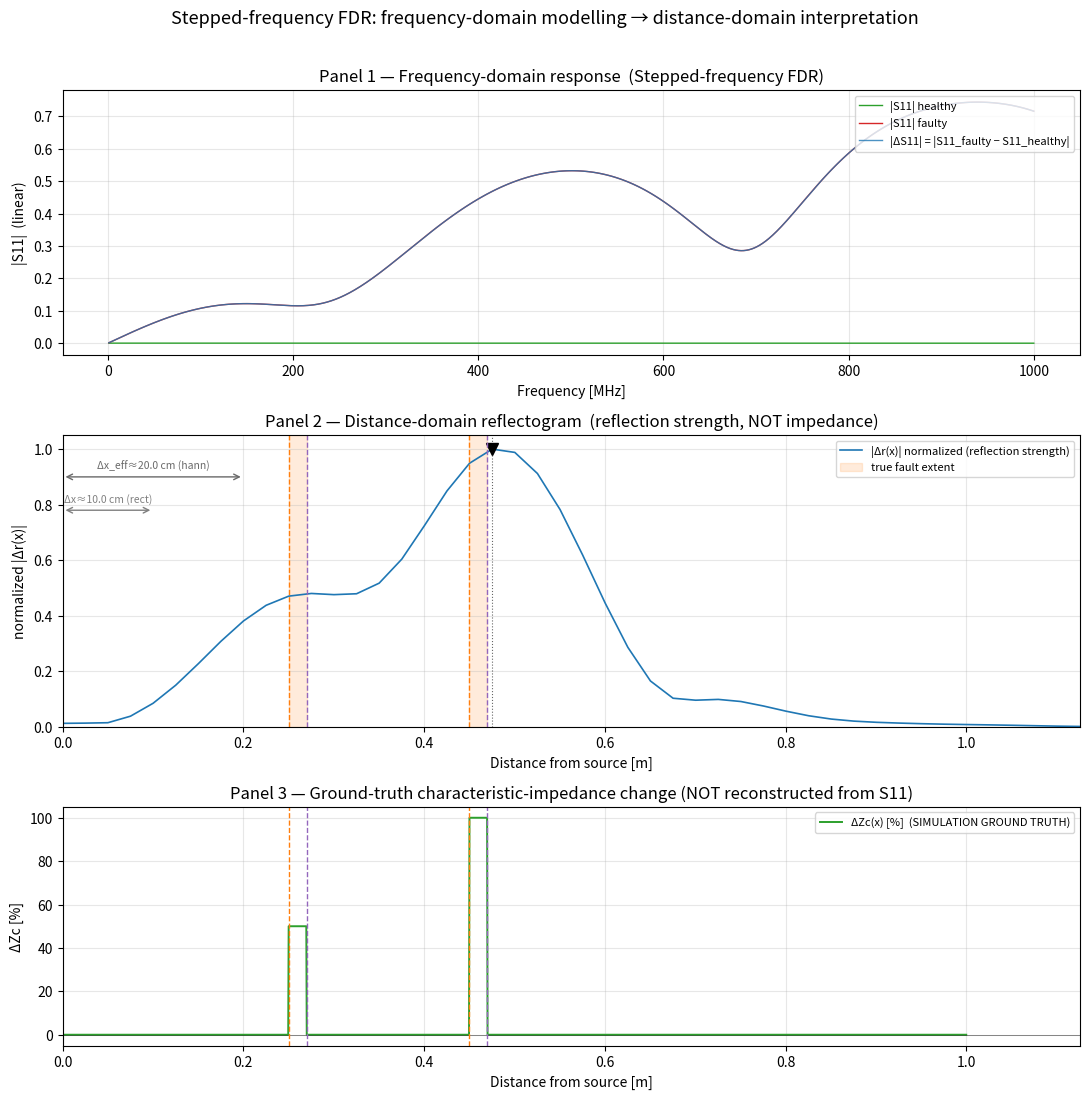

Reproduce this figure in Python.

"""
  A. S11(f)              -- complex source-port FREQUENCY-DOMAIN MEASUREMENT.
                           Measurable with a VNA / stepped-frequency reflectometer.
  B. r(x) = F^-1{S11(f)} -- DISTANCE-DOMAIN REFLECTOGRAM (reflection / discontinuity
                           STRENGTH vs distance). NOT the impedance value at x.
  C. dZc(x) [%]          -- GROUND-TRUTH local characteristic-impedance change.
                           Known ONLY because the simulator knows R,L,G,C(x).
                           NOT reconstructed from S11. Labelled "Simulation ground truth".


FREQUENCY -> DISTANCE: ASSUMPTIONS (see `reflectogram_from_S11`)

  * The sampled band {S11(f_k)} is treated as a COMPLEX baseband frequency
    response. Its inverse DFT yields the baseband-equivalent impulse response;
    a discontinuity at delay tau = 2 d / vp appears as a peak at that delay.
    The nonzero start frequency only multiplies each peak by a constant phase
    exp(-j 4 pi F_START d / vp); it does NOT move the peak, and we display the
    magnitude/envelope, so it is harmless for LOCALISATION.
  * vp ~ 1 / sqrt(L*C)  (lossless approximation, thesis eq. 1.24).
  * x = vp * t / 2.
  * Delta_x  ~ vp / (2 B)     spatial resolution     (B = f_max - f_min)
  * x_max    ~ vp / (2 Delta_f) maximum unambiguous one-way distance.

  Processing rules enforced below:
    - the COMPLEX phase of S11 is preserved (using only |S11| would destroy
      all distance information);
    - a selectable window (Hann by default) reduces sidelobes but BROADENS peaks;
    - zero-padding INTERPOLATES/smooths the displayed curve but does NOT improve
      the true resolution Delta_x (B is unchanged);
    - the main fault curve uses the COMPLEX baseline difference
      dS11 = S11_faulty - S11_healthy, which coherently cancels reflections shared
      by both systems (NEVER subtract magnitudes).
"""

from __future__ import annotations

import sys
from dataclasses import dataclass, field
from typing import List, Optional, Tuple, Dict

import numpy as np

import matplotlib.pyplot as plt

# scipy is optional; we provide a NumPy fallback for peak finding.
try:
    from scipy.signal import find_peaks as _scipy_find_peaks
    _HAVE_SCIPY = True
except Exception:  # pragma: no cover
    _HAVE_SCIPY = False


@dataclass
class CableParams:
    """Per-unit-length (distributed) RLGC parameters and terminations."""
    R: float            # Ohm/m
    L: float            # H/m
    G: float            # S/m
    C: float            # F/m
    total_length: float  # m
    Zs: float = 50.0     # source impedance (Ohm)
    ZL: float = 50.0     # load impedance (Ohm)


@dataclass
class FaultParams:
   
    position: float                       # start of fault region (m)
    length: float = 0.02                  # spatial extent (m); ignored for hard faults
    fault_type: str = "impedance_change"
    delta_zc_percent: float = 50.0        # used by "impedance_change"
    factor: float = 5.0                   # multiplier for R/C/G_increase
    zc_mechanism: str = "L"               # "L" (default) or "C" for impedance_change
    label: str = ""

    def __post_init__(self):
        if self.fault_type == "impedance_change":
            ratio = 1.0 + self.delta_zc_percent / 100.0
            if ratio <= 0.0:
                raise ValueError(
                    f"Invalid delta_zc_percent={self.delta_zc_percent}: requires "
                    f"(1 + dZc/100) > 0, got {ratio}."
                )



@dataclass
class Excitation:
    """
    Stepped-frequency excitation: a uniform grid of CW tones measured one after
    another. Each tone is an independent steady-state sinusoidal experiment whose
    complex reflected/incident ratio is S11(f_k).

    (An OFDM/OMTDR excitation would inject all tones simultaneously and recover
    the same S11(f_k) by channel estimation; it would replace THIS class only.)
    """
    f_start: float
    f_stop: float
    n_freq: int
    name: str = "Stepped-frequency FDR"

    @property
    def frequencies(self) -> np.ndarray:
        return np.linspace(self.f_start, self.f_stop, self.n_freq)



# fdr modelling
def secondary_params(R, L, G, C, freqs) -> Tuple[np.ndarray, np.ndarray]:
    w = 2.0 * np.pi * freqs
    series = R + 1j * w * L          # R + jwL
    shunt = G + 1j * w * C          # G + jwC
    gamma = np.sqrt(series * shunt)  # (1.16)
    Zc = np.sqrt(series / shunt)     # (1.19)
    return gamma, Zc


def abcd_line(R, L, G, C, length, freqs) -> np.ndarray:
    #ABCD of a uniform line section. Thesis eq. (1.39). Returns (Nf,2,2)
    gamma, Zc = secondary_params(R, L, G, C, freqs)
    gl = gamma * length
    ch, sh = np.cosh(gl), np.sinh(gl)
    M = np.empty((freqs.size, 2, 2), dtype=complex)
    M[:, 0, 0] = ch
    M[:, 0, 1] = Zc * sh
    M[:, 1, 0] = sh / Zc
    M[:, 1, 1] = ch
    return M


def abcd_series(Z: complex, nf: int) -> np.ndarray:
    #Lumped series impedance Z: [[1, Z],[0,1]]. Used for an open circuit (Z -> large)
    M = np.broadcast_to(np.eye(2, dtype=complex), (nf, 2, 2)).copy()
    M[:, 0, 1] = Z
    return M


def abcd_shunt(Y: complex, nf: int) -> np.ndarray:
    #Lumped shunt admittance Y: [[1,0],[Y,1]]. Used for a SHORT (Y -> large)
    M = np.broadcast_to(np.eye(2, dtype=complex), (nf, 2, 2)).copy()
    M[:, 1, 0] = Y
    return M


# magnitudes used to approximate ideal hard faults as strong lumped discontinuities
_OPEN_SERIES_Z = 1e9    # Ohm  (series break ~ open circuit, Gamma ~ +1)
_SHORT_SHUNT_Y = 1e9    # S    (shunt short  ~ short circuit, Gamma ~ -1)


def _local_rlgc(cable: CableParams, fault: FaultParams) -> Tuple[float, float, float, float]:
    """Return the (R,L,G,C) inside a finite-length (non-hard) fault section."""
    R, L, G, C = cable.R, cable.L, cable.G, cable.C
    ft = fault.fault_type
    if ft == "impedance_change":
        ratio = 1.0 + fault.delta_zc_percent / 100.0
        if fault.zc_mechanism == "L":
            # keep C, change L so that Zc ~ sqrt(L/C) scales by `ratio`
            L = L * ratio ** 2
        elif fault.zc_mechanism == "C":
            # keep L, change C so that Zc ~ sqrt(L/C) scales by `ratio`
            C = C / ratio ** 2
        else:
            raise ValueError("zc_mechanism must be 'L' or 'C'")
    elif ft == "R_increase":
        R = R * fault.factor
    elif ft == "C_increase":
        C = C * fault.factor
    elif ft == "G_increase":
        G = G * fault.factor
    elif ft == "L_increase":
        L = L * fault.factor
    else:
        raise ValueError(f"_local_rlgc called for non-finite fault '{ft}'")
    return R, L, G, C


#modelisation de la ligne

def build_element_list(cable: CableParams, faults: List[FaultParams]):
    """
    Partition the cable [0, total_length] into an ordered list of two-port
    elements: uniform line segments (healthy or faulty RLGC) plus lumped
    series/shunt elements for hard (open/short) faults.

    Returns a list of tuples describing each element, in propagation order.
    """
    Ltot = cable.total_length
    tol = 1e-12

    interval_faults = [f for f in faults
                       if f.fault_type in ("impedance_change", "R_increase",
                                           "L_increase", "C_increase",
                                           "G_increase")]
    point_faults = [f for f in faults
                    if f.fault_type in ("open_circuit", "short_circuit")]

    # boundary positions: cable ends, all interval edges, all point positions
    bounds = {0.0, Ltot}
    for f in interval_faults:
        bounds.add(max(0.0, f.position))
        bounds.add(min(Ltot, f.position + f.length))
    for f in point_faults:
        bounds.add(min(Ltot, max(0.0, f.position)))
    bounds = sorted(bounds)

    def fault_at_midpoint(mid: float) -> Optional[FaultParams]:
        for f in interval_faults:
            if (f.position - tol) <= mid < (f.position + f.length - tol):
                return f
        return None

    elements = []  # each: dict with keys for later ABCD construction
    for i in range(len(bounds) - 1):
        a, b = bounds[i], bounds[i + 1]
        # insert any point (hard) fault sitting exactly at boundary `a`
        for f in point_faults:
            if abs(f.position - a) <= 1e-9:
                elements.append({"kind": f.fault_type, "pos": a, "fault": f})
        seg_len = b - a
        if seg_len <= tol:
            continue
        f_here = fault_at_midpoint(0.5 * (a + b))
        if f_here is None:
            R, L, G, C = cable.R, cable.L, cable.G, cable.C
            faulty = False
        else:
            R, L, G, C = _local_rlgc(cable, f_here)
            faulty = True
        elements.append({"kind": "line", "a": a, "b": b, "len": seg_len,
                         "R": R, "L": L, "G": G, "C": C, "faulty": faulty})
    # point faults located exactly at the far end (L)
    for f in point_faults:
        if abs(f.position - Ltot) <= 1e-9:
            elements.append({"kind": f.fault_type, "pos": Ltot, "fault": f})

    return elements


def compute_S11(cable: CableParams, faults: List[FaultParams],
                freqs: np.ndarray) -> np.ndarray:
    """
    Full Stage-1 chain -> complex S11(f) at the source port.
        ABCD cascade -> Zin = (A ZL + B)/(C ZL + D) -> S11 = (Zin - Zs)/(Zin + Zs)
    """
    nf = freqs.size
    elements = build_element_list(cable, faults)

    Mtot = np.broadcast_to(np.eye(2, dtype=complex), (nf, 2, 2)).copy()
    for el in elements:
        if el["kind"] == "line":
            M = abcd_line(el["R"], el["L"], el["G"], el["C"], el["len"], freqs)
        elif el["kind"] == "open_circuit":
            M = abcd_series(_OPEN_SERIES_Z, nf)
        elif el["kind"] == "short_circuit":
            M = abcd_shunt(_SHORT_SHUNT_Y, nf)
        else:
            raise ValueError(f"unknown element kind {el['kind']}")
        Mtot = np.matmul(Mtot, M)

    A = Mtot[:, 0, 0]; B = Mtot[:, 0, 1]
    C = Mtot[:, 1, 0]; D = Mtot[:, 1, 1]
    Zin = (A * cable.ZL + B) / (C * cable.ZL + D)
    S11 = (Zin - cable.Zs) / (Zin + cable.Zs)
    return S11


# S11(f) -> window -> IFFT -> r(x)

def make_window(name: str, n: int) -> np.ndarray:
    name = (name or "rect").lower()
    if name in ("rect", "none", "boxcar"):
        return np.ones(n)
    if name == "hann":
        return np.hanning(n)
    if name == "hamming":
        return np.hamming(n)
    if name == "blackman":
        return np.blackman(n)
    raise ValueError(f"unknown window '{name}'")


# The rectangular first-null resolution is dx = vp/(2B); tapering trades resolution for lower sidelobes, so the EFFECTIVE resolution
# is roughly (factor * dx). These are standard, approximate rule-of-thumb values.
_WINDOW_BROADENING = {
    "rect": 1.0, "none": 1.0, "boxcar": 1.0,
    "hamming": 1.5,
    "hann": 2.0,
    "blackman": 2.7,
}


def window_broadening(name: str) -> float:
    return _WINDOW_BROADENING.get((name or "rect").lower(), 1.0)


def velocity_lossless(cable: CableParams) -> float:
    """vp ~ 1/sqrt(L*C)  (thesis eq. 1.24, lossless approximation)."""
    return 1.0 / np.sqrt(cable.L * cable.C)


def reflectogram_from_S11(S11: np.ndarray, freqs: np.ndarray, vp: float,
                          window: str = "hann", zero_pad_factor: int = 4
                          ) -> Tuple[np.ndarray, np.ndarray]:
    #Convert a complex frequency response to a distance-domain response.
    """
    Steps (see module docstring for the assumptions):
        1. preserve complex S11 (phase carries the delay/distance);
        2. apply window (reduces sidelobes, broadens peaks);
        3. zero-pad in frequency (interpolates time axis);
        4. inverse DFT -> impulse response;
        5. build delay axis dt = 1/(Npad * df);  t = arange(Npad)*dt;
        6. x = vp * t / 2  (factor 2 = round trip: out to fault and back).
    """
    n = S11.size
    df = float(np.mean(np.diff(freqs)))
    w = make_window(window, n)
    Sw = S11 * w
    n_pad = int(n * max(1, zero_pad_factor))
    Spad = np.zeros(n_pad, dtype=complex)
    Spad[:n] = Sw
    r = np.fft.ifft(Spad)                 # baseband-equivalent impulse response
    dt = 1.0 / (n_pad * df)               # time step; span dt*n_pad = 1/df (unchanged by padding)
    t = np.arange(n_pad) * dt
    x = vp * t / 2.0
    return x, r


def restrict_range(x: np.ndarray, r: np.ndarray, x_limit: float
                   ) -> Tuple[np.ndarray, np.ndarray]:
    mask = x <= x_limit
    return x[mask], r[mask]



# GROUND-TRUTH local Zc(x) and dZc(x)[%] 

def ground_truth_delta_zc(cable: CableParams, faults: List[FaultParams],
                          x_grid: np.ndarray, f_ref: float
                          ) -> Tuple[np.ndarray, np.ndarray]:
    """
    Local |Zc(x, f_ref)| and percentage change vs the healthy cable.

        Zc(x,f) = sqrt((R(x)+jwL(x)) / (G(x)+jwC(x)))                 
        dZc(x)[%] = 100 * (|Zc(x,f_ref)| - |Zc_h(f_ref)|)/|Zc_h(f_ref)|
    """
    w = 2.0 * np.pi * f_ref
    _, Zc_h = secondary_params(cable.R, cable.L, cable.G, cable.C,
                               np.array([f_ref]))
    Zc_h = abs(Zc_h[0])

    interval_faults = [f for f in faults
                       if f.fault_type in ("impedance_change", "R_increase",
                                           "L_increase", "C_increase",
                                           "G_increase")]
    point_faults = [f for f in faults
                    if f.fault_type in ("open_circuit", "short_circuit")]

    Zc_local = np.full_like(x_grid, Zc_h, dtype=float)
    for i, x in enumerate(x_grid):
        for f in interval_faults:
            if f.position <= x < f.position + f.length:
                R, L, G, C = _local_rlgc(cable, f)
                series = R + 1j * w * L
                shunt = G + 1j * w * C
                Zc_local[i] = abs(np.sqrt(series / shunt))
                break

    dZc_pct = 100.0 * (Zc_local - Zc_h) / Zc_h

    # mark hard-fault positions (impedance step is effectively infinite/zero)
    for f in point_faults:
        idx = int(np.argmin(np.abs(x_grid - f.position)))
        dZc_pct[idx] = np.nan
    return Zc_local, dZc_pct


# ISOLATED-STEP REFLECTION (theory only; NOT what the IFFT peak equals exactly)

def gamma_isolated(delta_zc_percent: float) -> float:
#        Gamma = (Z2 - Z1)/(Z2 + Z1) = (dZc/100) / (2 + dZc/100)    
    d = delta_zc_percent / 100.0
    return d / (2.0 + d)



# FAULT LOCALISATION -- peak detection on |dr(x)|
"""
    Δr(x) is the distance-domain version of the baseline-subtracted reflection response, and |Δr(x)| is its envelope (magnitude).
=>distance is encoded in the phase slope of S₁₁(f); the IFFT decodes that slope into position
"""

def _numpy_find_peaks(y, min_prominence, min_distance_samples):
    peaks = []
    for i in range(1, len(y) - 1):
        if y[i] > y[i - 1] and y[i] >= y[i + 1]:
            # crude prominence: height above the lower of the neighbouring minima
            left = y[:i]
            right = y[i + 1:]
            base = max(left.min() if left.size else 0.0,
                       right.min() if right.size else 0.0)
            if (y[i] - base) >= min_prominence:
                peaks.append((i, y[i] - base))
    # enforce minimum spacing, keep strongest
    peaks.sort(key=lambda p: -p[1])
    kept = []
    for idx, prom in peaks:
        if all(abs(idx - k) >= min_distance_samples for k, _ in kept):
            kept.append((idx, prom))
    kept.sort(key=lambda p: p[0])
    return np.array([k for k, _ in kept], dtype=int), {
        "prominences": np.array([p for _, p in kept])}


def detect_faults(x: np.ndarray, r_mag_norm: np.ndarray,
                  min_prominence: float, min_distance_m: float,
                  max_peaks: int) -> List[Dict]:
    if x.size < 3:
        return []
    dx = float(np.mean(np.diff(x)))
    min_dist_samples = max(1, int(round(min_distance_m / dx)))

    if _HAVE_SCIPY:
        idx, props = _scipy_find_peaks(r_mag_norm, prominence=min_prominence,
                                       distance=min_dist_samples)
        proms = props.get("prominences", np.zeros(idx.size))
    else:
        idx, props = _numpy_find_peaks(r_mag_norm, min_prominence,
                                       min_dist_samples)
        proms = props["prominences"]

    order = np.argsort(-r_mag_norm[idx])[:max_peaks]
    idx = idx[order]; proms = proms[order]
    order2 = np.argsort(x[idx])
    idx = idx[order2]; proms = proms[order2]

    return [{"estimated_position_m": float(x[i]),
             "normalized_reflection_strength": float(r_mag_norm[i]),
             "prominence": float(p)}
            for i, p in zip(idx, proms)]



# FREQUENCY-SWEEP / DISTANCE-PERFORMANCE METRICS

def sweep_metrics(freqs: np.ndarray, vp: float, cable_len: float,
                  faults: List[FaultParams], window: str = "rect") -> Dict:
    df_vec = np.diff(freqs)
    df = float(np.mean(df_vec))
    uniform = bool(np.allclose(df_vec, df, rtol=1e-9, atol=0.0))
    B = float(freqs[-1] - freqs[0])
    dx = vp / (2.0 * B)                       # theoretical (rect window) resolution
    dx_eff = dx * window_broadening(window)   # broadened by the chosen window
    x_max = vp / (2.0 * df)
    fault_extents = []
    for f in faults:
        if f.fault_type in ("open_circuit", "short_circuit"):
            fault_extents.append((f.label or f.fault_type, 0.0, True))
        else:
            fault_extents.append((f.label or f.fault_type, f.length,
                                  f.length < dx))
    return {"df": df, "uniform": uniform, "B": B, "dx": dx, "dx_eff": dx_eff,
            "window": window, "x_max": x_max, "cable_len": cable_len,
            "cable_fits": cable_len <= x_max, "fault_extents": fault_extents}



def print_report(exc, metrics, vp, faults, detected):
    print("SIMULATED FAULTS")
    for i, f in enumerate(faults, 1):
        if f.fault_type in ("open_circuit", "short_circuit"):
            print(f"    Fault {i} [{f.label or f.fault_type}]:")
            print(f"        Position : {f.position:.3f} m (hard fault, point)")
            print(f"        Type     : {f.fault_type}")
        elif f.fault_type == "impedance_change":
            g = gamma_isolated(f.delta_zc_percent)
            print(f"    Fault {i} [{f.label or 'impedance_change'}]:")
            print(f"        Region   : {f.position:.3f} - {f.position+f.length:.3f} m")
            print(f"        dZc      : {f.delta_zc_percent:+.1f} %")
            print(f"        Theoretical isolated-step Gamma : {g:+.4f}")
        else:
            print(f"    Fault {i} [{f.label or f.fault_type}]:")
            print(f"        Region   : {f.position:.3f} - {f.position+f.length:.3f} m")
            print(f"        Type     : {f.fault_type} (factor {f.factor})")
    print()
    print("DETECTED REFLECTIONS  (peaks on baseline-subtracted |dr(x)|)")
    if not detected:
        print("    (none)")
    for i, d in enumerate(detected, 1):
        print(f"    Peak {i}:")
        print(f"        Estimated distance : {d['estimated_position_m']:.3f} m")
        print(f"        Normalized strength: {d['normalized_reflection_strength']:.3f}")
        print(f"        Prominence         : {d['prominence']:.3f}")


def run_validation(metrics, faults, detected, dr_norm, dZc_pct):
    """Lightweight self-checks; prints PASS/INFO lines (non-fatal)."""
    print("VALIDATION")
    # 1. non-trivial reflectogram when a fault is present
    has_fault = len(faults) > 0
    nontrivial = float(np.nanmax(dr_norm)) > 0.05
    if has_fault:
        print(f"    [{'PASS' if nontrivial else 'WARN'}] baseline-subtracted "
              f"reflectogram is non-trivial (max={np.nanmax(dr_norm):.3f})")
    # 2. detected positions vs simulated positions (interval faults)
    sim_pos = [f.position for f in faults
               if f.fault_type not in ("open_circuit", "short_circuit")]
    sim_pos += [f.position for f in faults
                if f.fault_type in ("open_circuit", "short_circuit")]
    for sp in sim_pos:
        if detected:
            nearest = min(detected, key=lambda d: abs(d["estimated_position_m"] - sp))
            err = abs(nearest["estimated_position_m"] - sp)
            ok = err <= max(metrics["dx_eff"], 0.02)
            print(f"    [{'PASS' if ok else 'INFO'}] fault @ {sp:.3f} m -> nearest "
                  f"peak @ {nearest['estimated_position_m']:.3f} m (err {err*100:.1f} cm)")
    # resolvability of fault pairs vs effective resolution
    pf = sorted(sim_pos)
    for a, b in zip(pf, pf[1:]):
        sep = b - a
        verdict = "resolvable" if sep >= metrics["dx_eff"] else \
                  "NOT separable (sep < effective resolution -> peaks merge)"
        print(f"    [INFO] fault pair {a:.3f}/{b:.3f} m: separation {sep*100:.1f} cm "
              f"vs Δx_eff {metrics['dx_eff']*100:.1f} cm -> {verdict}")
    # 3. ground-truth dZc matches definitions (interval faults only)
    print(f"    [INFO] ground-truth dZc(x) spans "
          f"[{np.nanmin(dZc_pct):+.1f}, {np.nanmax(dZc_pct):+.1f}] % "
          f"(exact, simulation-defined)")
    print("-" * 78)

#plot
def make_figure(freqs, S11_h, S11_f, dS11,
                x_d, dr_norm, detected,
                x_gt, dZc_pct, faults, metrics, exc, out_path):
    fig, (ax1, ax2, ax3) = plt.subplots(
        3, 1, figsize=(11, 11),
        gridspec_kw={"height_ratios": [1.0, 1.1, 0.9]})

    fMHz = freqs / 1e6
    # frequency-domain S11 sweep
    ax1.plot(fMHz, np.abs(S11_h), lw=1.0, color="tab:green", label="|S11| healthy")
    ax1.plot(fMHz, np.abs(S11_f), lw=1.0, color="tab:red", label="|S11| faulty")
    ax1.plot(fMHz, np.abs(dS11), lw=1.0, color="tab:blue", alpha=0.8,
             label="|ΔS11| = |S11_faulty − S11_healthy|")
    ax1.set_title(f"Panel 1 — Frequency-domain response  ({exc.name})")
    ax1.set_xlabel("Frequency [MHz]")
    ax1.set_ylabel("|S11|  (linear)")
    ax1.grid(True, alpha=0.3)
    ax1.legend(fontsize=8, loc="upper right")

    # distance-domain reflection strength 
    ax2.plot(x_d, dr_norm, color="tab:blue", lw=1.2,
             label="|Δr(x)| normalized (reflection strength)")
    for d in detected:
        ax2.axvline(d["estimated_position_m"], color="k", ls=":", lw=0.8, alpha=0.6)
        ax2.plot(d["estimated_position_m"], d["normalized_reflection_strength"],
                 "v", color="black", ms=8)
    # true fault boundaries
    first = True
    for f in faults:
        if f.fault_type in ("open_circuit", "short_circuit"):
            ax2.axvline(f.position, color="tab:red", ls="--", lw=1.2,
                        label="true hard-fault position" if first else None)
        else:
            ax2.axvspan(f.position, f.position + f.length, color="tab:orange",
                        alpha=0.15,
                        label="true fault extent" if first else None)
            ax2.axvline(f.position, color="tab:orange", ls="--", lw=1.0)
            ax2.axvline(f.position + f.length, color="tab:purple", ls="--", lw=1.0)
        first = False
    # resolution bars: theoretical (rect) and effective (current window)
    ax2.annotate("", xy=(metrics["dx"], 0.78), xytext=(0.0, 0.78),
                 arrowprops=dict(arrowstyle="<->", color="gray"))
    ax2.text(metrics["dx"] / 2, 0.80, f"Δx≈{metrics['dx']*100:.1f} cm (rect)",
             ha="center", va="bottom", fontsize=7.5, color="gray")
    ax2.annotate("", xy=(metrics["dx_eff"], 0.90), xytext=(0.0, 0.90),
                 arrowprops=dict(arrowstyle="<->", color="dimgray"))
    ax2.text(metrics["dx_eff"] / 2, 0.92,
             f"Δx_eff≈{metrics['dx_eff']*100:.1f} cm ({metrics['window']})",
             ha="center", va="bottom", fontsize=7.5, color="dimgray")
    ax2.set_title("Panel 2 — Distance-domain reflectogram  "
                  "(reflection strength, NOT impedance)")
    ax2.set_xlabel("Distance from source [m]")
    ax2.set_ylabel("normalized |Δr(x)|")
    ax2.set_ylim(0, 1.05)
    ax2.grid(True, alpha=0.3)
    ax2.legend(fontsize=8, loc="upper right")

    # ground-truth dZc% 
    ax3.plot(x_gt, dZc_pct, color="tab:green", lw=1.4,
             label="ΔZc(x) [%]  (SIMULATION GROUND TRUTH)")
    ax3.axhline(0.0, color="k", lw=0.6, alpha=0.5)
    for f in faults:
        if f.fault_type not in ("open_circuit", "short_circuit"):
            ax3.axvline(f.position, color="tab:orange", ls="--", lw=1.0)
            ax3.axvline(f.position + f.length, color="tab:purple", ls="--", lw=1.0)
    ax3.set_title("Panel 3 — Ground-truth characteristic-impedance change "
                  "(NOT reconstructed from S11)")
    ax3.set_xlabel("Distance from source [m]")
    ax3.set_ylabel("ΔZc [%]")
    ax3.grid(True, alpha=0.3)
    ax3.legend(fontsize=8, loc="upper right")

    # align distance axes of panels 2 & 3
    xmax = max(x_d.max(), x_gt.max())
    ax2.set_xlim(0, xmax)
    ax3.set_xlim(0, xmax)

    fig.suptitle("Stepped-frequency FDR: frequency-domain modelling → "
                 "distance-domain interpretation", fontsize=13, y=0.995)
    fig.tight_layout(rect=[0, 0, 1, 0.985])
    # NOTE: no plt.show() here so the figure can be embedded in Streamlit
    # (st.pyplot) or any non-interactive backend. The caller owns the figure.
    return fig


def run_case(cable: CableParams, faults: List[FaultParams], cfg: Dict,
             out_path: str = "fdr_result.png", show_report: bool = True):
    exc = Excitation(cfg["F_START"], cfg["F_STOP"], cfg["N_FREQ"])
    freqs = exc.frequencies

    # sanity: uniform grid
    df_vec = np.diff(freqs)
    assert np.allclose(df_vec, df_vec[0]), "frequency grid must be uniform"

    vp = velocity_lossless(cable)
    metrics = sweep_metrics(freqs, vp, cable.total_length, faults,
                            window=cfg["WINDOW_TYPE"])

    # Stage 1: complex S11 (A) 
    S11_h = compute_S11(cable, [], freqs)        # healthy baseline
    S11_f = compute_S11(cable, faults, freqs)    # faulty
    dS11 = S11_f - S11_h                          # COMPLEX baseline difference

    # Stage 2: distance (B)
    win = cfg["WINDOW_TYPE"]; zpf = cfg["ZERO_PAD_FACTOR"]
    x_full, r_h = reflectogram_from_S11(S11_h, freqs, vp, win, zpf)
    _,      r_f = reflectogram_from_S11(S11_f, freqs, vp, win, zpf)
    _,      r_d = reflectogram_from_S11(dS11,  freqs, vp, win, zpf)

    x_limit = cable.total_length * (1.0 + cfg.get("RANGE_MARGIN", 0.15))
    x_d, r_d_disp = restrict_range(x_full, r_d, x_limit)
    # unnormalised magnitude kept internally; normalise ONLY for display
    r_d_mag = np.abs(r_d_disp)
    dr_norm = r_d_mag / (r_d_mag.max() + 1e-300)

    # ground-truth dZc(x) 
    x_gt = np.linspace(0, cable.total_length, 2000)
    _, dZc_pct = ground_truth_delta_zc(cable, faults, x_gt, cfg["REFERENCE_FREQUENCY"])

    # localisation 
    detected = detect_faults(x_d, dr_norm,
                             cfg["MIN_PEAK_PROMINENCE"],
                             cfg["MIN_PEAK_DISTANCE_M"],
                             cfg["MAX_NUMBER_OF_PEAKS"])

    if show_report:
        print_report(exc, metrics, vp, faults, detected)

    fig = make_figure(freqs, S11_h, S11_f, dS11,
                      x_d, dr_norm, detected,
                      x_gt, dZc_pct, faults, metrics, exc, out_path)

    return {"freqs": freqs, "S11_h": S11_h, "S11_f": S11_f, "dS11": dS11,
            "x": x_d, "r_delta": r_d_disp, "dr_norm": dr_norm,
            "dZc_pct": dZc_pct, "detected": detected, "metrics": metrics,
            "vp": vp, "figure": fig}


#USERRRRR PART
CONFIG = {
    "F_START": 1e6,            # Hz
    "F_STOP": 1e9,             # Hz
    "N_FREQ": 5000,
    "REFERENCE_FREQUENCY": 500e6,  # Hz, for ground-truth Zc(x, f_ref)
    "WINDOW_TYPE": "hann",     # "rect" | "hann" | "hamming" | "blackman"
    "ZERO_PAD_FACTOR": 4,      # interpolation only (does NOT improve resolution)
    "RANGE_MARGIN": 0.15,      # display up to (1+margin)*cable_length
    "MIN_PEAK_PROMINENCE": 0.1,
    "MIN_PEAK_DISTANCE_M": 0.02,
    "MAX_NUMBER_OF_PEAKS": 6,
}

CABLE = CableParams(
    R=20e-3,       # Ohm/m
    L=0.25e-6,     # H/m
    G=0.7e-6,      # S/m
    C=100e-12,     # F/m
    total_length=1,  # m
    Zs=50.0,
    ZL=50.0,
)
def main():
    faults = [
        FaultParams(position=0.25, length=0.02, fault_type="impedance_change",
                    delta_zc_percent=50.0),
        FaultParams(position=0.45, length=0.02, fault_type="impedance_change",
                    delta_zc_percent=100.0),
    ]
    run_case(CABLE, faults, CONFIG, out_path="fdr_result.png")
    return 0


if __name__ == "__main__":
    raise SystemExit(main())

# to chnage RLGC parameters instead specifically
#FaultParams(0.25, 0.02, "R_increase", factor=5.0)   # or C_increase, G_increase
